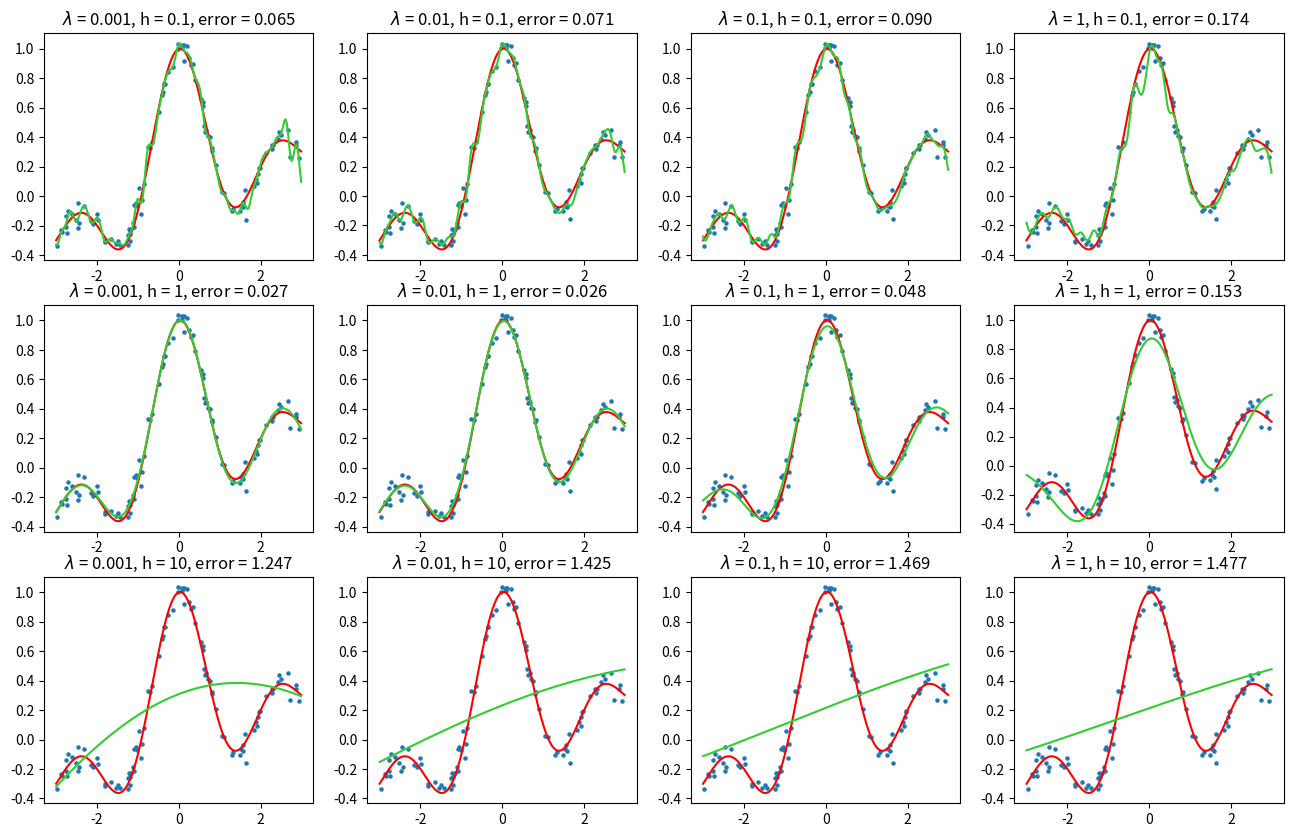

The matplotlib source for this figure: (Note: this script raises an exception after producing the figure.)
import numpy as np
import matplotlib.pyplot as plt

lambdalist = [0.001, 0.01, 0.1, 1]
hlist = [0.1, 1, 10]

# set seed
np.random.seed(10)

# sample data 
def generate_sample(xmin, xmax, sample_size):
    x = (xmax - xmin)*np.random.rand(sample_size) + xmin
    target = np.sin(np.pi * x) / (np.pi * x) + 0.1 * x
    noise = 0.05 * np.random.randn(sample_size)
    return x, target + noise

def cal_Kernel(x, c, h):
    return np.exp(-(x-c.reshape(c.shape[0], 1)) ** 2 / (2 * h ** 2))

def train(x, y, h, l):
    K = cal_Kernel(x, x, h)
    theta = np.linalg.solve(K.T.dot(K) + l * np.identity(len(K)), K.T.dot(y.reshape(y.shape[0], 1)))
    return theta

def predict(x, X, h, l, theta):
    K = cal_Kernel(x, X, h)
    y_predicted = K.dot(theta)
    return y_predicted.T[0]

# k個に分割する際，generaterがランダムにxを生成してることを考慮してx
# 全体をシャッフル等せずにそのままの順序で分割することにする．
def cross_validation(x_all, y_all, h, l, splited_size):
    num = int(len(x_all) / splited_size)
    errorlist = []
    # calc error with each data
    for k in range(splited_size):
        x_train, y_train = np.append(x_all[:num*k], x_all[num*(k+1):]), np.append(y_all[:num*k], y_all[num*(k+1):])
        x_test, y_test = x_all[num*k:num*(k+1)], y_all[num*k:num*(k+1)]
        theta = train(x_train, y_train, h, l)
        y_predicted = predict(x_train, x_test, h, l, theta)
        errorlist.append((np.linalg.norm(y_predicted - y_test))**2)
    return sum(errorlist)/len(errorlist)


def plot_func(x_all, y_all, h, l, error):
    # plot用のデータ作成
    x_true = np.arange(xmin, xmax, 0.01)
    y_true = np.sin(np.pi * x_true) / (np.pi * x_true) + 0.1 * x_true
    theta = train(x_all, y_all, h, l)
    y_pre = predict(x_all, x_true, h, l, theta)
    # plot
    plt.title('$\lambda$ = {}, h = {}, error = {:.3f}'.format(l, h, error))
    plt.plot(x_true, y_true, c='r', lw=1.5)
    plt.plot(x_true, y_pre, c='limegreen', lw=1.5)
    plt.scatter(x_all, y_all, s=5)
    
# create sample data
sample_size = 100
xmin, xmax = -3, 3
x_all, y_all = generate_sample(xmin=xmin, xmax=xmax, sample_size=sample_size)

error_list = [[] for _ in range(len(hlist))]

fig = plt.figure(figsize=(16, 10), dpi=200)
plt.rcParams["font.size"] = 10
for i in range(len(hlist)):
    for j in range(len(lambdalist)):
        err = cross_validation(x_all, y_all, hlist[i], lambdalist[j], 10)
        error_list[i].append(err)
        plt.subplot(len(hlist), len(lambdalist), int(i*len(lambdalist) + j + 1))
        plot_func(x_all, y_all, hlist[i], lambdalist[j], err)

plt.savefig('../../output/Lec2/result.png', bbox_inches='tight')

# serach best h, l
minlist = np.array([min(error_list[i]) for i in range(len(error_list))])
hidx = np.argmin(minlist)
lidx = np.argmin(np.array(error_list[hidx]))

print('h = {}, l = {}'.format(hlist[hidx], lambdalist[lidx]))
